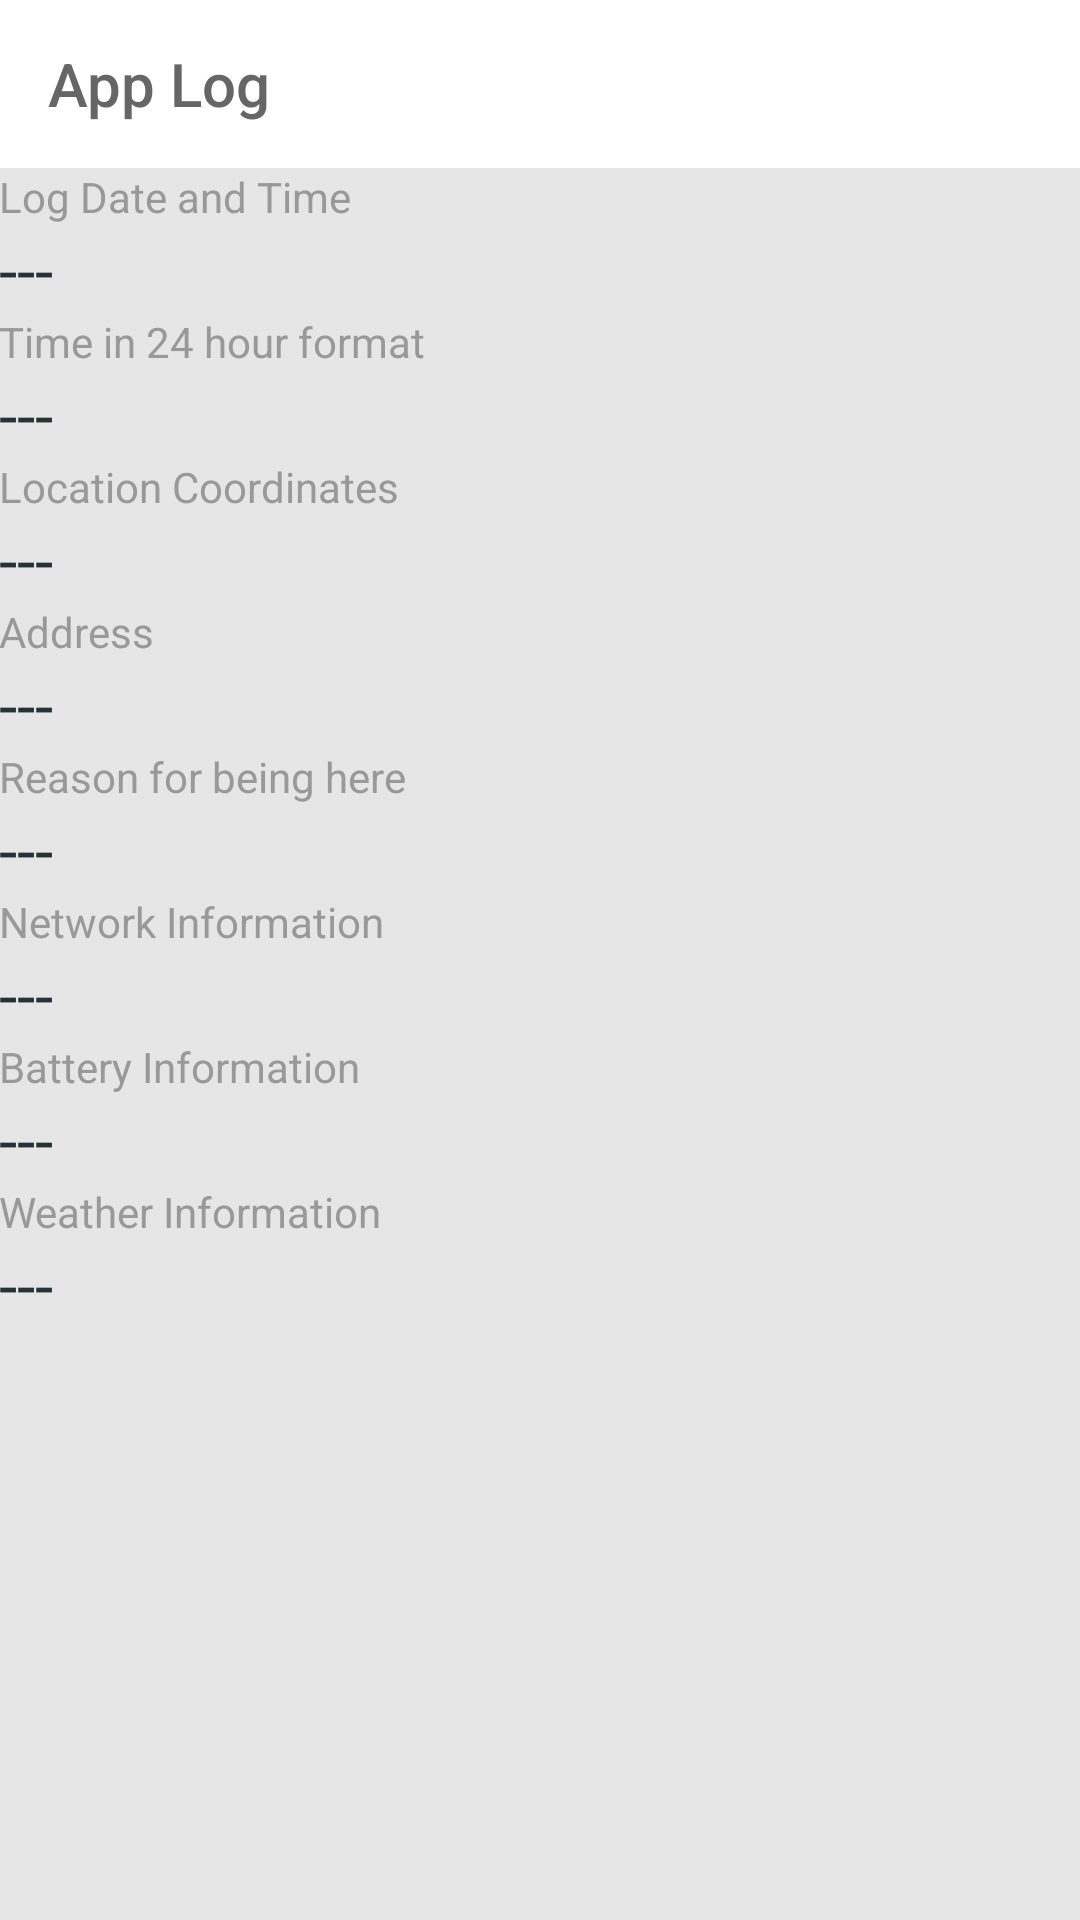

The Android layout XML behind this screen, and the referenced resources:
<!-- AndroidManifest.xml: application theme AppTheme -->
<!-- res/layout/activity_single_log.xml -->
<?xml version="1.0" encoding="utf-8"?>
<LinearLayout xmlns:android="http://schemas.android.com/apk/res/android"
    xmlns:app="http://schemas.android.com/apk/res-auto"
    android:layout_width="match_parent"
    android:layout_height="match_parent"
    xmlns:tools="http://schemas.android.com/tools"
    android:background="@android:color/white"
    android:fitsSystemWindows="true"
    android:orientation="vertical"
    tools:context=".SingleLog">

    <com.google.android.material.appbar.AppBarLayout
        android:id="@+id/appBar"
        android:layout_width="match_parent"
        android:layout_height="wrap_content"
        android:theme="@style/AppTheme.AppBarOverlay"
        app:elevation="0dp">

        <androidx.appcompat.widget.Toolbar
            android:id="@+id/toolbar"
            android:layout_width="match_parent"
            app:title="App Log"
            android:layout_height="?attr/actionBarSize"
            android:background="@android:color/white"
            app:contentInsetStartWithNavigation="0dp"
            app:popupTheme="@style/ThemeOverlay.AppCompat.Light"
            app:theme="@style/Toolbar.Light" />

    </com.google.android.material.appbar.AppBarLayout>

    <androidx.core.widget.NestedScrollView
        android:layout_width="match_parent"
        android:layout_height="match_parent"
        android:background="@color/grey_10"
        android:clipToPadding="false"
        android:scrollingCache="true"
        app:layout_behavior="@string/appbar_scrolling_view_behavior">

        <LinearLayout
            android:layout_width="match_parent"
            android:layout_height="wrap_content"
            android:padding="@dimen/spacing_large"
            android:orientation="vertical">

            <LinearLayout
                android:layout_width="match_parent"
                android:layout_height="wrap_content"
                android:orientation="vertical">

                <TextView
                    android:layout_width="wrap_content"
                    android:layout_height="wrap_content"
                    android:text="Log Date and Time"
                    android:textAppearance="@style/TextAppearance.AppCompat.Body1"
                    android:textColor="@color/grey_40" />

                <TextView
                    android:id="@+id/datetime"
                    android:layout_width="wrap_content"
                    android:layout_height="wrap_content"
                    android:text="---"
                    android:textAppearance="@style/TextAppearance.AppCompat.Large"
                    android:textColor="@color/grey_90" />

            </LinearLayout>

            <View
                android:layout_width="0dp"
                android:layout_height="@dimen/spacing_large" />

            <LinearLayout
                android:layout_width="match_parent"
                android:layout_height="wrap_content"
                android:orientation="vertical">

                <TextView
                    android:layout_width="wrap_content"
                    android:layout_height="wrap_content"
                    android:text="Time in 24 hour format"
                    android:textAppearance="@style/TextAppearance.AppCompat.Body1"
                    android:textColor="@color/grey_40" />

                <TextView
                    android:id="@+id/time24hour"
                    android:layout_width="wrap_content"
                    android:layout_height="wrap_content"
                    android:text="---"
                    android:textAppearance="@style/TextAppearance.AppCompat.Large"
                    android:textColor="@color/grey_90" />

            </LinearLayout>

            <View
                android:layout_width="0dp"
                android:layout_height="@dimen/spacing_large" />

            <LinearLayout
                android:layout_width="match_parent"
                android:layout_height="wrap_content"
                android:clickable="true"
                android:orientation="vertical">

                <TextView
                    android:layout_width="wrap_content"
                    android:layout_height="wrap_content"
                    android:text="Location Coordinates"
                    android:textAppearance="@style/TextAppearance.AppCompat.Body1"
                    android:textColor="@color/grey_40" />

                <TextView
                    android:id="@+id/coordinates"
                    android:layout_width="wrap_content"
                    android:layout_height="wrap_content"
                    android:text="---"
                    android:textAppearance="@style/TextAppearance.AppCompat.Large"
                    android:textColor="@color/grey_90" />

            </LinearLayout>

            <LinearLayout
                android:id="@+id/addressLayout"
                android:layout_width="match_parent"
                android:layout_height="wrap_content"
                android:layout_marginTop="@dimen/spacing_large"
                android:orientation="vertical">

                <TextView
                    android:layout_width="wrap_content"
                    android:layout_height="wrap_content"
                    android:text="Address"
                    android:textAppearance="@style/TextAppearance.AppCompat.Body1"
                    android:textColor="@color/grey_40" />

                <TextView
                    android:id="@+id/address"
                    android:layout_width="wrap_content"
                    android:layout_height="wrap_content"
                    android:text="---"
                    android:textAppearance="@style/TextAppearance.AppCompat.Large"
                    android:textColor="@color/grey_90" />

            </LinearLayout>

            <LinearLayout
                android:id="@+id/reasonLayout"
                android:layout_width="match_parent"
                android:layout_height="wrap_content"
                android:layout_marginTop="@dimen/spacing_large"
                android:orientation="vertical">

                <TextView
                    android:layout_width="wrap_content"
                    android:layout_height="wrap_content"
                    android:text="Reason for being here"
                    android:textAppearance="@style/TextAppearance.AppCompat.Body1"
                    android:textColor="@color/grey_40" />

                <TextView
                    android:id="@+id/reason"
                    android:layout_width="wrap_content"
                    android:layout_height="wrap_content"
                    android:text="---"
                    android:textAppearance="@style/TextAppearance.AppCompat.Large"
                    android:textColor="@color/grey_90" />

            </LinearLayout>

            <LinearLayout
                android:id="@+id/networkLayout"
                android:layout_width="match_parent"
                android:layout_height="wrap_content"
                android:layout_marginTop="@dimen/spacing_large"
                android:orientation="vertical">

                <TextView
                    android:layout_width="wrap_content"
                    android:layout_height="wrap_content"
                    android:text="Network Information"
                    android:textAppearance="@style/TextAppearance.AppCompat.Body1"
                    android:textColor="@color/grey_40" />

                <TextView
                    android:id="@+id/network"
                    android:layout_width="wrap_content"
                    android:layout_height="wrap_content"
                    android:text="---"
                    android:textAppearance="@style/TextAppearance.AppCompat.Large"
                    android:textColor="@color/grey_90" />

            </LinearLayout>

            <LinearLayout
                android:id="@+id/batteryLayout"
                android:layout_width="match_parent"
                android:layout_height="wrap_content"
                android:layout_marginTop="@dimen/spacing_large"
                android:orientation="vertical">

                <TextView
                    android:layout_width="wrap_content"
                    android:layout_height="wrap_content"
                    android:text="Battery Information"
                    android:textAppearance="@style/TextAppearance.AppCompat.Body1"
                    android:textColor="@color/grey_40" />

                <TextView
                    android:id="@+id/battery"
                    android:layout_width="wrap_content"
                    android:layout_height="wrap_content"
                    android:text="---"
                    android:textAppearance="@style/TextAppearance.AppCompat.Large"
                    android:textColor="@color/grey_90" />

            </LinearLayout>

            <LinearLayout
                android:id="@+id/weatherLayout"
                android:layout_width="match_parent"
                android:layout_height="wrap_content"
                android:layout_marginTop="@dimen/spacing_large"
                android:orientation="vertical">

                <TextView
                    android:layout_width="wrap_content"
                    android:layout_height="wrap_content"
                    android:text="Weather Information"
                    android:textAppearance="@style/TextAppearance.AppCompat.Body1"
                    android:textColor="@color/grey_40" />

                <TextView
                    android:id="@+id/weather"
                    android:layout_width="wrap_content"
                    android:layout_height="wrap_content"
                    android:text="---"
                    android:textAppearance="@style/TextAppearance.AppCompat.Large"
                    android:textColor="@color/grey_90" />

            </LinearLayout>

        </LinearLayout>

    </androidx.core.widget.NestedScrollView>

</LinearLayout>
<!-- resources referenced by this layout -->
<resources>
  <color name="grey_10">#e6e6e6</color>
  <color name="grey_40">#999999</color>
  <color name="grey_90">#263238</color>
  <style name="AppTheme.AppBarOverlay" parent="ThemeOverlay.AppCompat.Dark.ActionBar" />
  <style name="Toolbar.Light" parent="@style/AppTheme">
          <item name="colorControlNormal">@color/grey_60</item>
          <item name="android:textColorPrimary">@color/grey_60</item>
      </style>
  <style name="AppTheme" parent="Theme.AppCompat.Light.NoActionBar">
          
          <item name="colorPrimary">@color/colorPrimary</item>
          <item name="colorPrimaryDark">@color/colorPrimaryDark</item>
          <item name="colorAccent">@color/colorAccent</item>
      </style>
  <color name="grey_60">#666666</color>
  <color name="colorPrimary">#00574B</color>
  <color name="colorPrimaryDark">#008577</color>
  <color name="colorAccent">#D81B60</color>
</resources>
